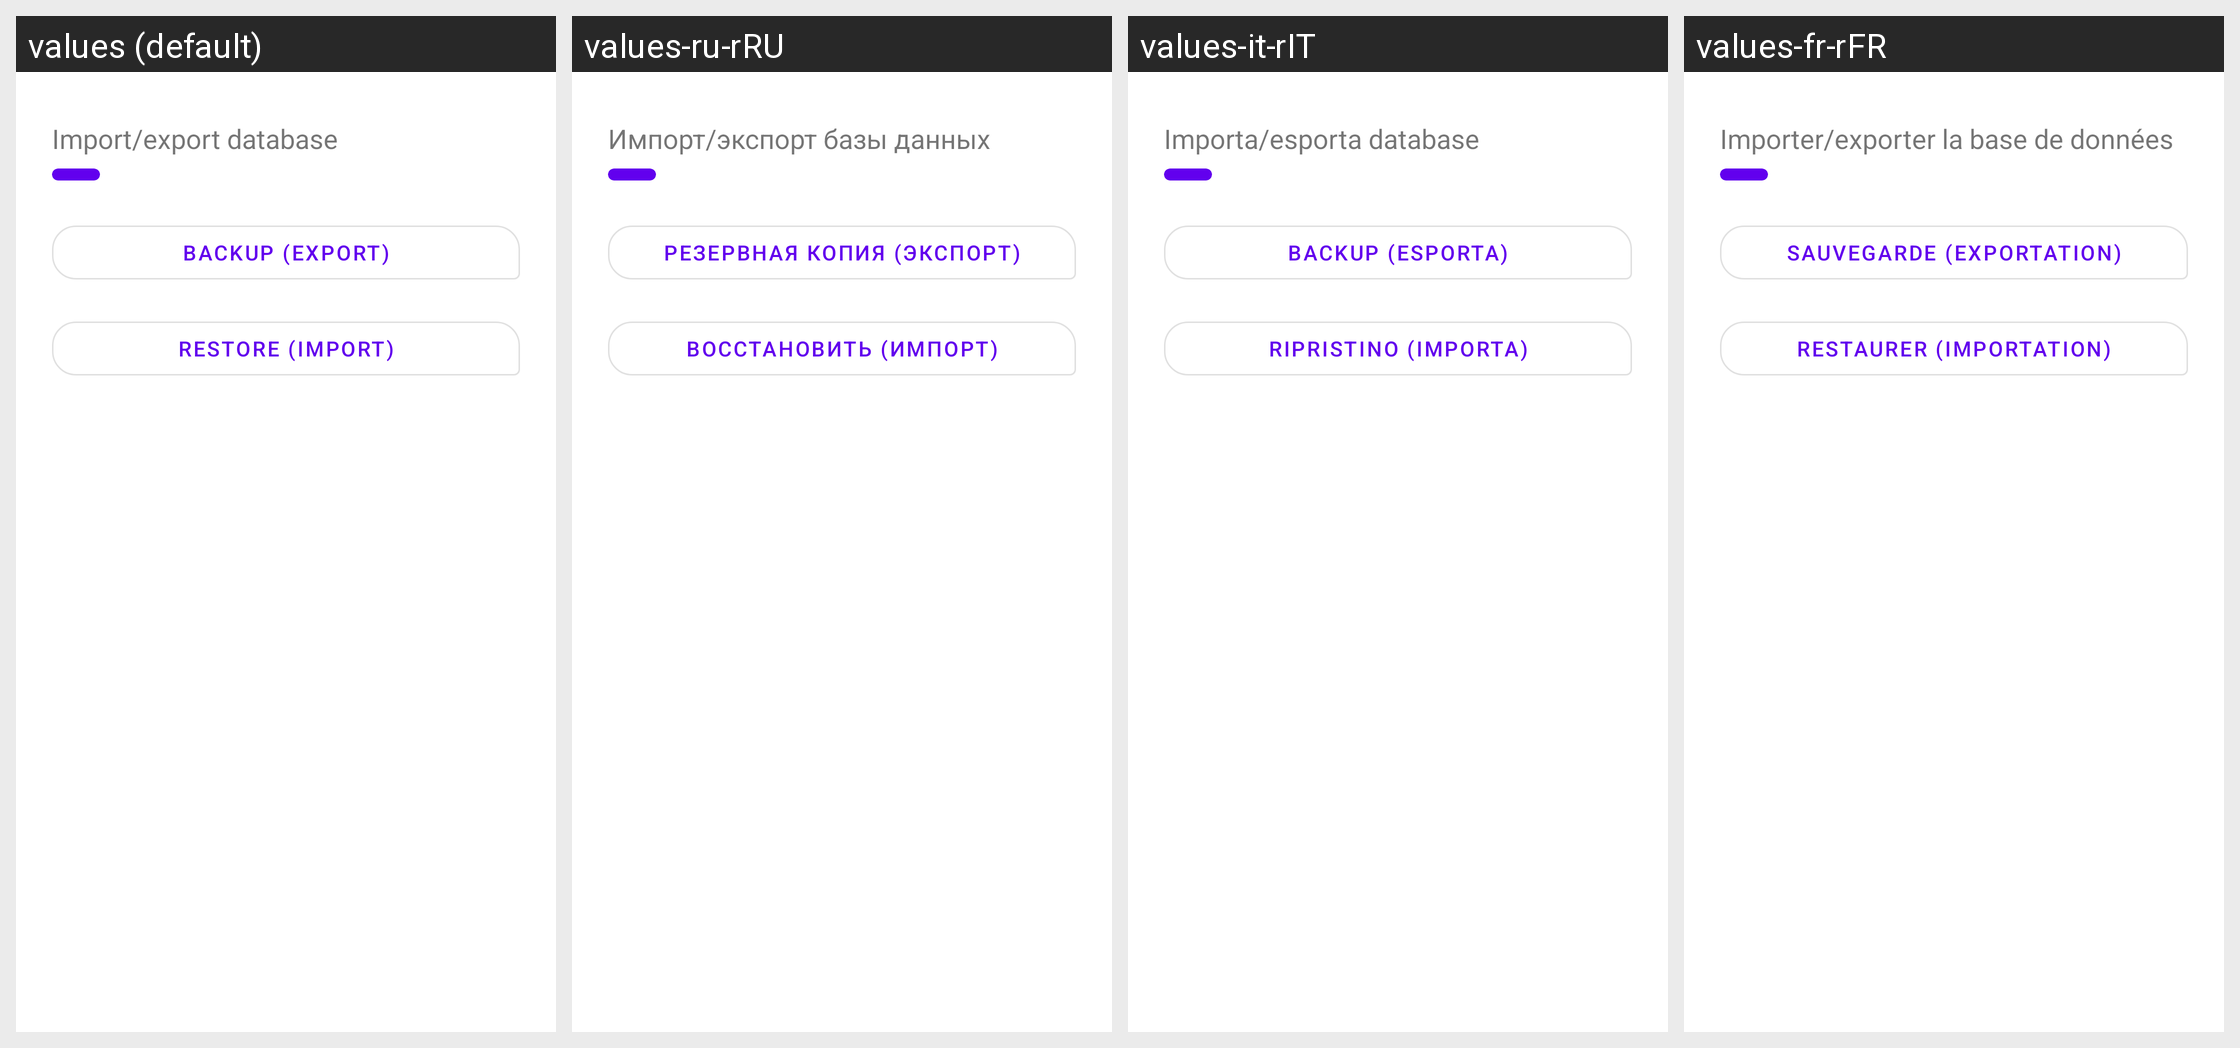

Here is an Android app screen in its default locale and in the app's own translations. Write out the translated-string differences for the strings that appear on this screen.
Android screen res/layout/bottom_sheet_backup.xml rendered under 4 locales, left to right: values (default), values-ru-rRU, values-it-rIT, values-fr-rFR. Device: Nexus 5 (rendered at 1080×1920; each locale shown at half size, 540×960, under a caption strip naming it); theme Theme.MaterialComponents.DayNight.NoActionBar.
Other locales in the repository, not shown: values-de-rDE, values-es-rES, values-zh-rCN, values-zh-rTW.
Strings drawn on this screen, with the default value and each locale's value (text and hints the layout hard-codes, and strings that could not be matched under every locale, appear in the picture but are not listed):

import_export_database
  values: Import/export database
  values-ru-rRU: Импорт/экспорт базы данных
  values-it-rIT: Importa/esporta database
  values-fr-rFR: Importer/exporter la base de données

export_button
  values: Backup (Export)
  values-ru-rRU: Резервная копия (Экспорт)
  values-it-rIT: Backup (esporta)
  values-fr-rFR: Sauvegarde (Exportation)

import_button
  values: Restore (Import)
  values-ru-rRU: Восстановить (Импорт)
  values-it-rIT: Ripristino (importa)
  values-fr-rFR: Restaurer (Importation)
